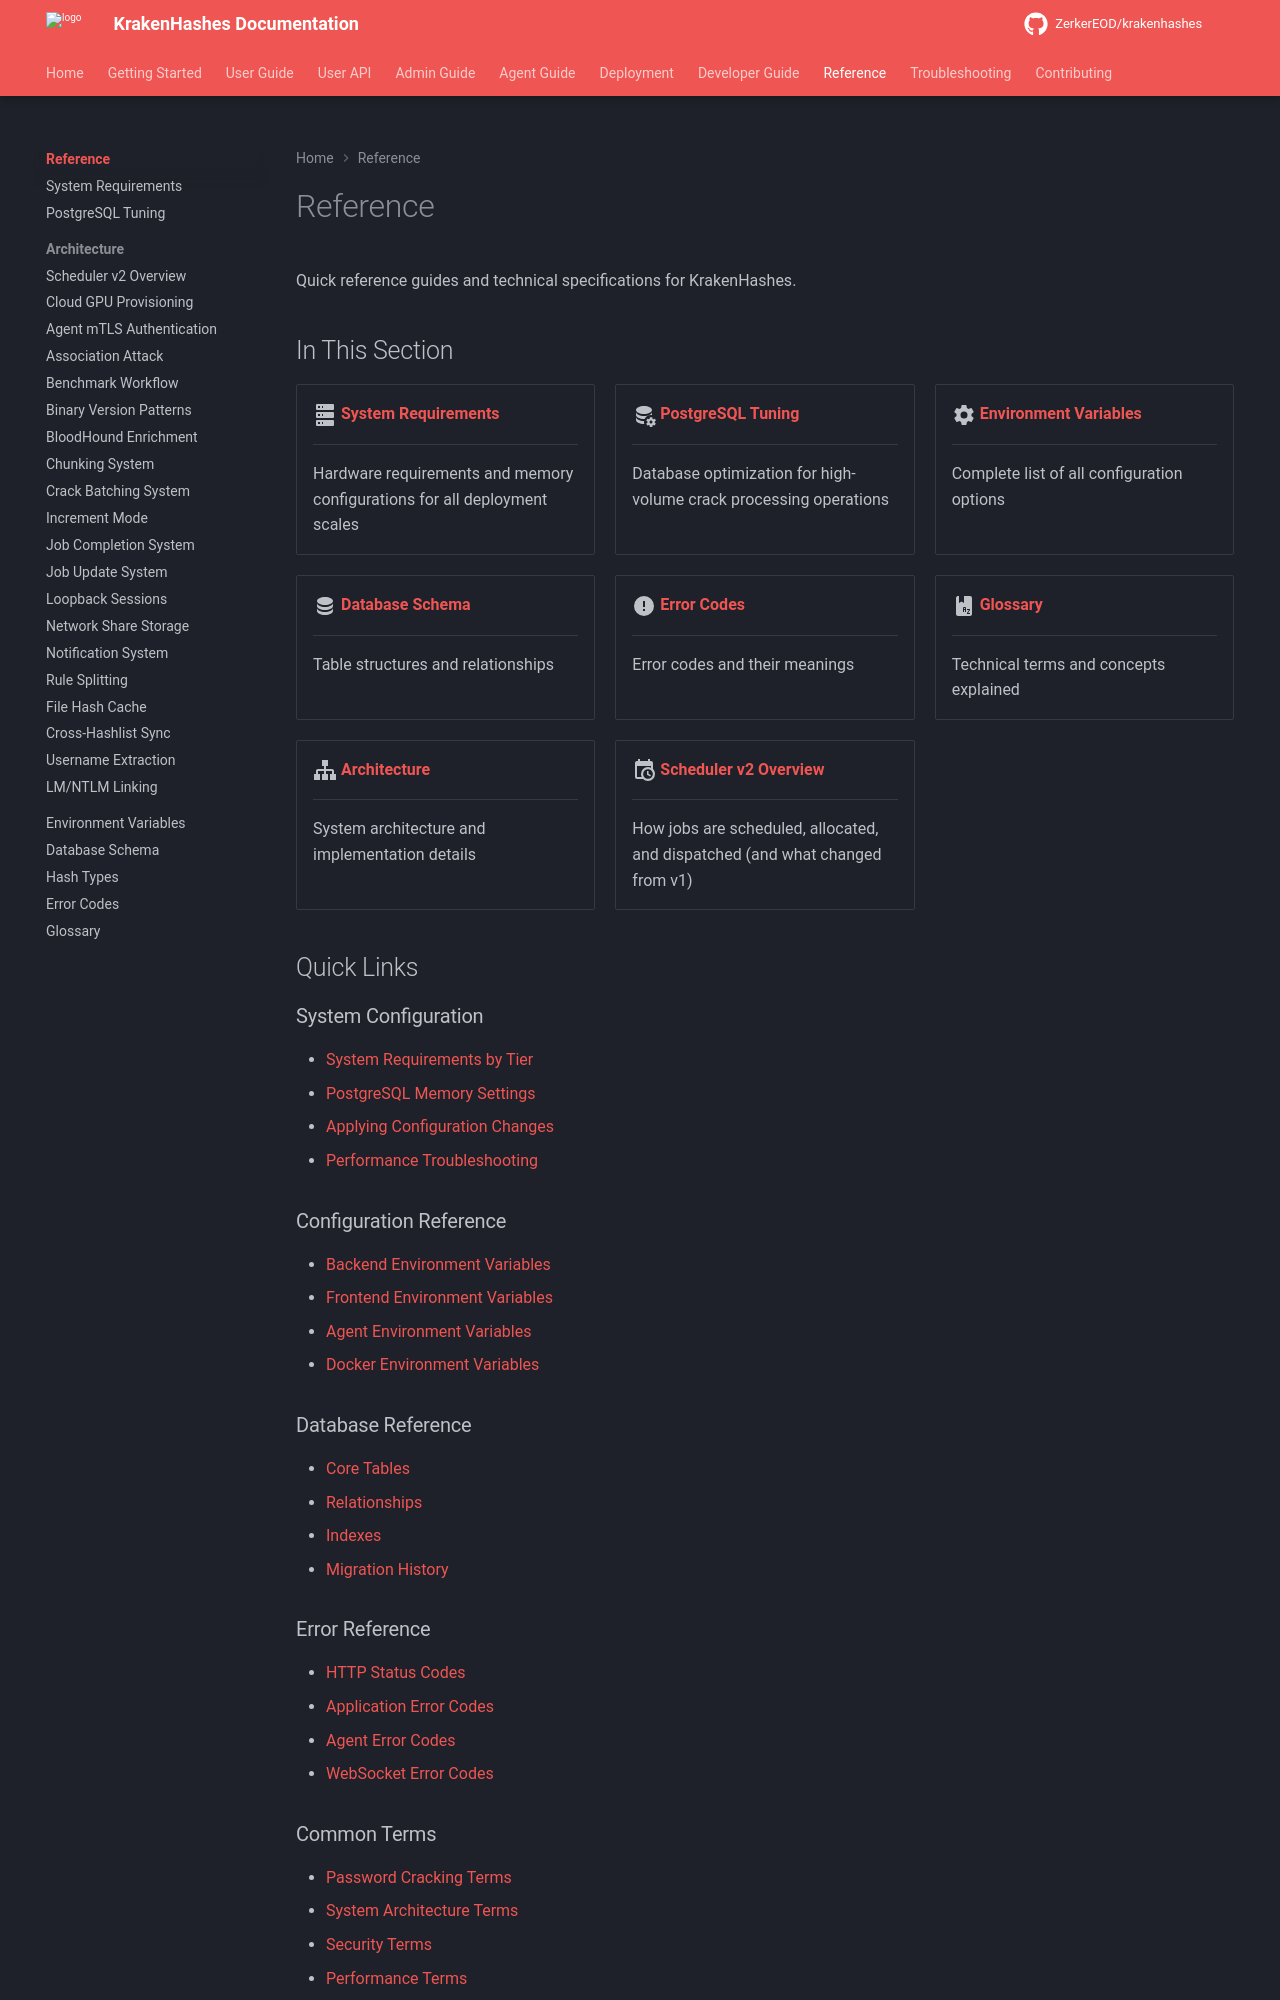

repository: ZerkerEOD/krakenhashes · page: 3.0.0/reference/index.html · generator: mkdocs

# Reference

Quick reference guides and technical specifications for KrakenHashes.

## In This Section

<div class="grid cards" markdown>

-   :material-server:{ .lg .middle } **[System Requirements](system-requirements.md)**

    ---

    Hardware requirements and memory configurations for all deployment scales

-   :material-database-cog:{ .lg .middle } **[PostgreSQL Tuning](postgresql-tuning.md)**

    ---

    Database optimization for high-volume crack processing operations

-   :material-cog:{ .lg .middle } **[Environment Variables](environment.md)**

    ---

    Complete list of all configuration options

-   :material-database:{ .lg .middle } **[Database Schema](database.md)**

    ---

    Table structures and relationships

-   :material-alert-circle:{ .lg .middle } **[Error Codes](errors.md)**

    ---

    Error codes and their meanings

-   :material-book-alphabet:{ .lg .middle } **[Glossary](glossary.md)**

    ---

    Technical terms and concepts explained

-   :material-sitemap:{ .lg .middle } **[Architecture](architecture/scheduler-v2-overview.md)**

    ---

    System architecture and implementation details

-   :material-calendar-clock:{ .lg .middle } **[Scheduler v2 Overview](architecture/scheduler-v2-overview.md)**

    ---

    How jobs are scheduled, allocated, and dispatched (and what changed from v1)

</div>

## Quick Links

### System Configuration
- [System Requirements by Tier](system-requirements.md#quick-reference-table)
- [PostgreSQL Memory Settings](postgresql-tuning.md#understanding-each-setting)
- [Applying Configuration Changes](system-requirements.md#applying-configuration-changes)
- [Performance Troubleshooting](postgresql-tuning.md#troubleshooting)

### Configuration Reference
- [Backend Environment Variables](environment.md#backend-configuration)
- [Frontend Environment Variables](environment.md#frontend-configuration)
- [Agent Environment Variables](environment.md#agent-configuration)
- [Docker Environment Variables](environment.md#docker-configuration)

### Database Reference
- [Core Tables](database.md#core-tables)
- [Relationships](database.md#relationships)
- [Indexes](database.md#indexes)
- [Migration History](database.md#migrations)
